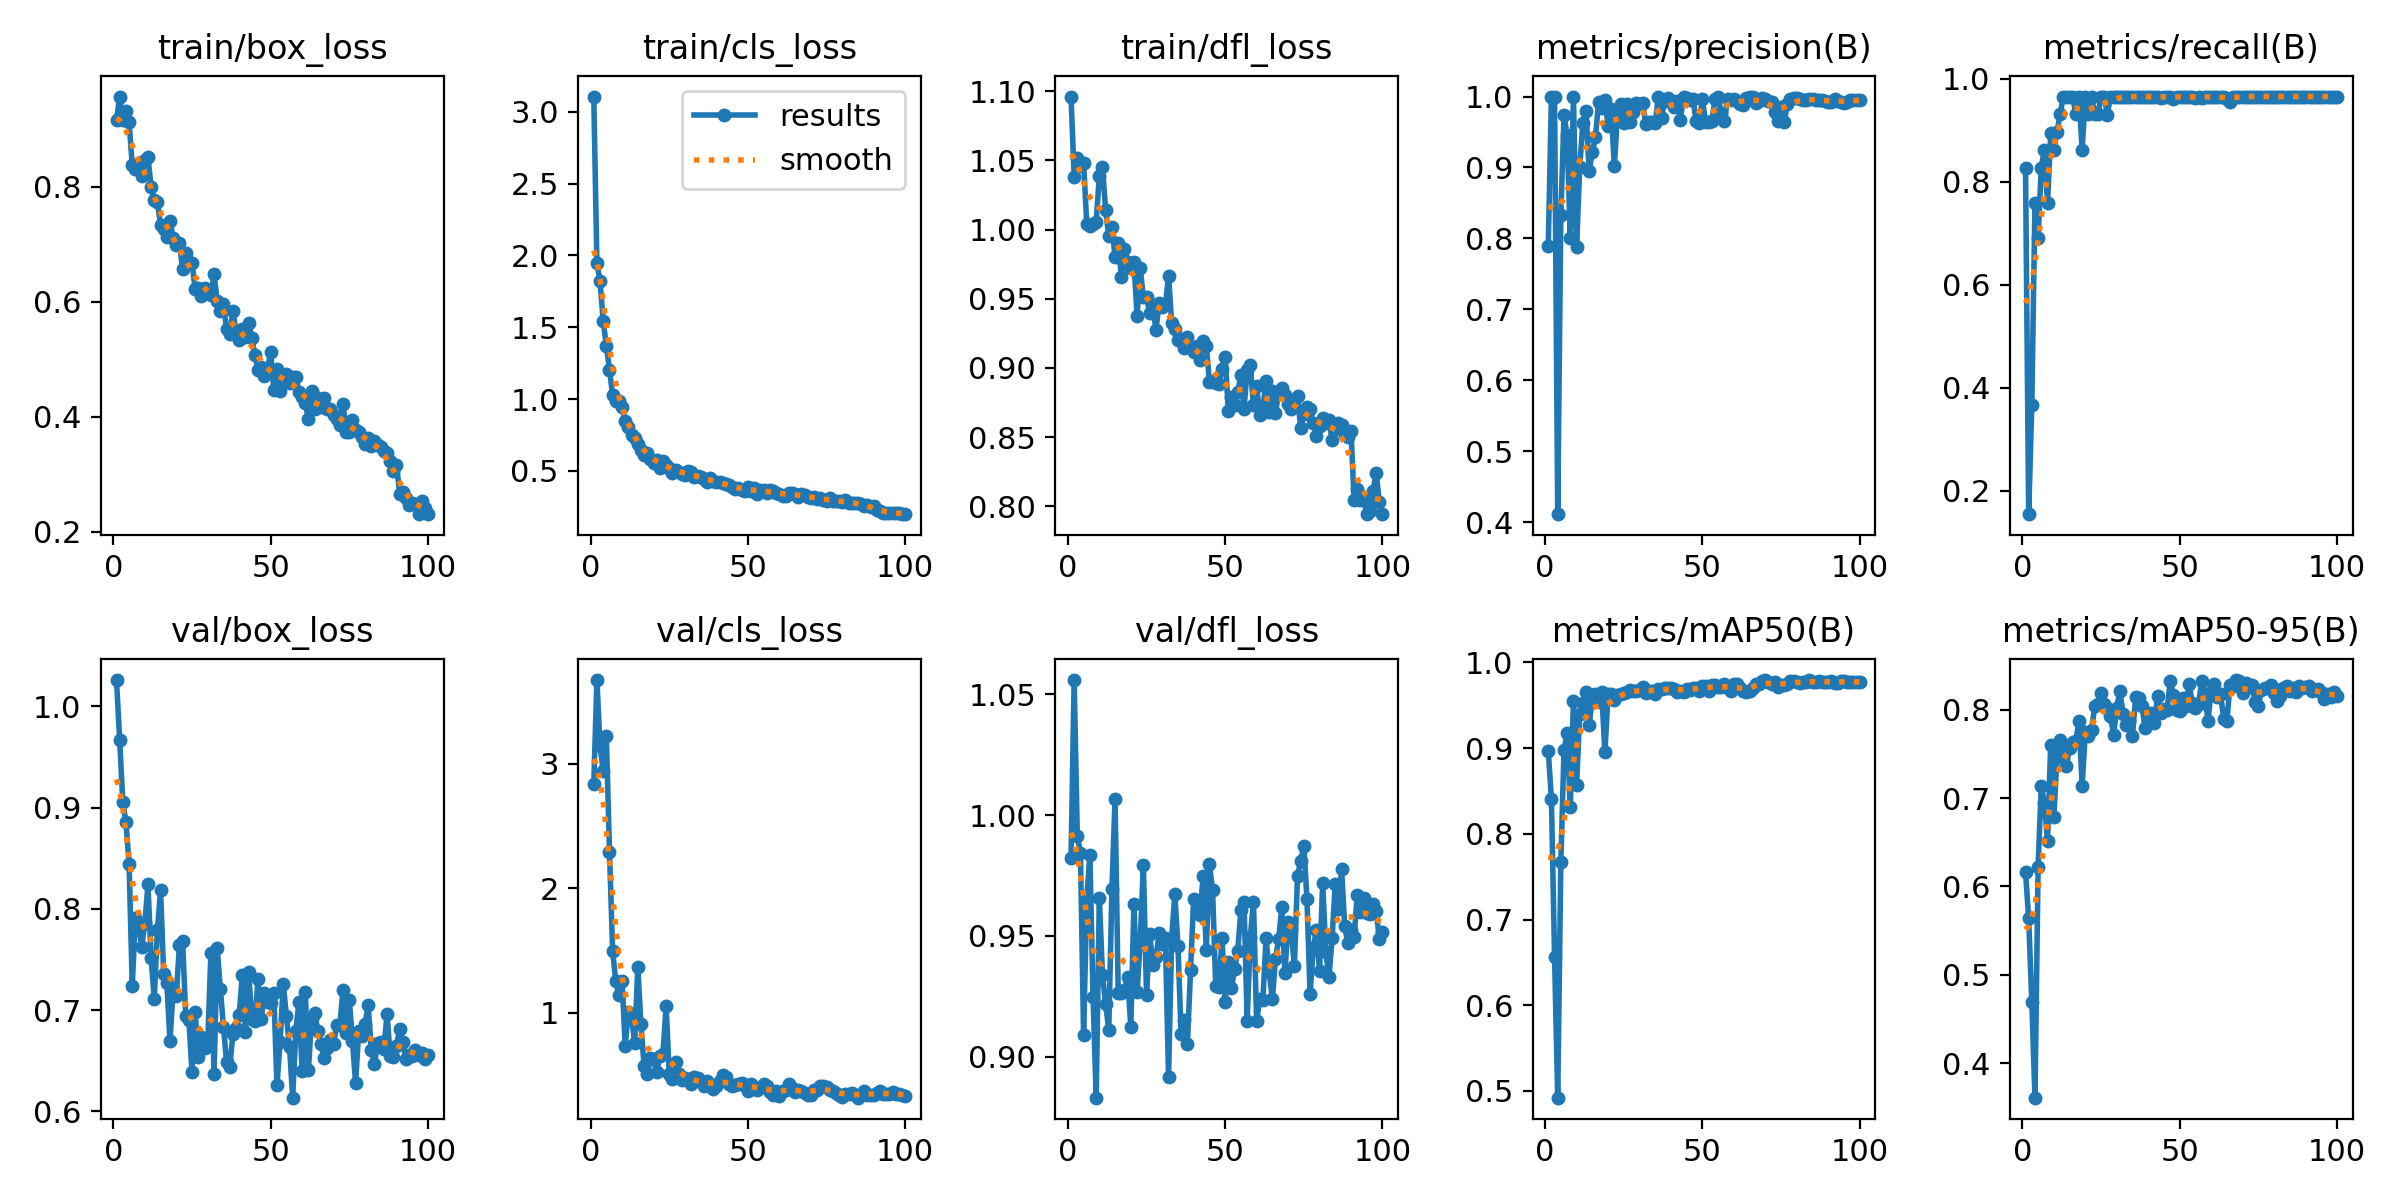

Data behind this chart, as committed beside it:
epoch, time, train/box_loss, train/cls_loss, train/dfl_loss, metrics/precision(B), metrics/recall(B), metrics/mAP50(B), metrics/mAP50-95(B), val/box_loss, val/cls_loss, val/dfl_loss, lr/pg0, lr/pg1, lr/pg2
1, 13.63, 0.9153, 3.106, 1.096, 0.7894, 0.8276, 0.8971, 0.6165, 1.026, 2.839, 0.9823, 0.00048, 0.00048, 0.00048
2, 22.71, 0.9563, 1.949, 1.038, 1, 0.154, 0.8401, 0.5639, 0.967, 3.673, 1.056, 0.0009703, 0.0009703, 0.0009703
3, 31.46, 0.9152, 1.819, 1.052, 1, 0.3659, 0.6569, 0.4694, 0.9051, 3.142, 0.9915, 0.001451, 0.001451, 0.001451
4, 39.92, 0.9318, 1.543, 1.046, 0.4111, 0.7586, 0.4922, 0.361, 0.8853, 2.942, 0.9841, 0.001921, 0.001921, 0.001921
5, 48.08, 0.9118, 1.369, 1.048, 0.8335, 0.6906, 0.7668, 0.6221, 0.8442, 3.22, 0.9089, 0.001921, 0.001921, 0.001921
6, 56.56, 0.8367, 1.204, 1.004, 0.9735, 0.8276, 0.8975, 0.7137, 0.724, 2.296, 0.9653, 0.001901, 0.001901, 0.001901
7, 65.07, 0.831, 1.027, 1.002, 0.9462, 0.8621, 0.9177, 0.6945, 0.7906, 1.496, 0.9835, 0.001881, 0.001881, 0.001881
8, 73.69, 0.8318, 0.9883, 1.004, 0.8003, 0.7586, 0.8307, 0.6516, 0.7845, 1.253, 0.9247, 0.001861, 0.001861, 0.001861
9, 82.1, 0.8178, 0.9887, 1.005, 1, 0.8938, 0.9546, 0.7599, 0.7625, 1.142, 0.883, 0.001842, 0.001842, 0.001842
10, 90.56, 0.8453, 0.9424, 1.039, 0.788, 0.8621, 0.8564, 0.6782, 0.786, 1.256, 0.9659, 0.001822, 0.001822, 0.001822
11, 99.06, 0.8508, 0.8468, 1.045, 0.9008, 0.8965, 0.9398, 0.746, 0.8242, 0.7375, 0.9338, 0.001802, 0.001802, 0.001802
12, 107.6, 0.7988, 0.805, 1.014, 0.9624, 0.931, 0.953, 0.7661, 0.751, 1.01, 0.9219, 0.001782, 0.001782, 0.001782
13, 116.1, 0.7759, 0.7473, 0.9952, 0.9793, 0.9655, 0.9652, 0.7577, 0.7114, 0.9762, 0.911, 0.001762, 0.001762, 0.001762
14, 124.5, 0.7732, 0.7285, 1.002, 0.8954, 0.9655, 0.9269, 0.7364, 0.7792, 0.7551, 0.9693, 0.001743, 0.001743, 0.001743
15, 133, 0.733, 0.6873, 0.9801, 0.9212, 0.9655, 0.9584, 0.7572, 0.8181, 1.371, 1.007, 0.001723, 0.001723, 0.001723
16, 141.6, 0.7268, 0.643, 0.9906, 0.9425, 0.9655, 0.9627, 0.7633, 0.7356, 0.9114, 0.9264, 0.001703, 0.001703, 0.001703
17, 150.2, 0.7117, 0.6128, 0.9654, 0.992, 0.931, 0.9534, 0.7646, 0.7266, 0.5724, 0.9264, 0.001683, 0.001683, 0.001683
18, 158.6, 0.7406, 0.6264, 0.9862, 0.9838, 0.9655, 0.9651, 0.7876, 0.6693, 0.513, 0.9277, 0.001663, 0.001663, 0.001663
19, 167.2, 0.7111, 0.5817, 0.9767, 0.9948, 0.8621, 0.8951, 0.7136, 0.7205, 0.6369, 0.9328, 0.001644, 0.001644, 0.001644
20, 176, 0.6987, 0.5546, 0.9725, 0.9591, 0.9655, 0.9628, 0.7751, 0.7143, 0.6283, 0.9123, 0.001624, 0.001624, 0.001624
21, 184.5, 0.7023, 0.5758, 0.9766, 0.983, 0.931, 0.9634, 0.7705, 0.7643, 0.5252, 0.963, 0.001604, 0.001604, 0.001604
22, 192.9, 0.6565, 0.5224, 0.9378, 0.9016, 0.9655, 0.9558, 0.7768, 0.7686, 0.6536, 0.9267, 0.001584, 0.001584, 0.001584
23, 201.3, 0.6841, 0.5698, 0.9723, 0.9747, 0.931, 0.9615, 0.804, 0.6944, 0.6732, 0.948, 0.001564, 0.001564, 0.001564
24, 209.8, 0.6683, 0.542, 0.9509, 0.99, 0.931, 0.9631, 0.8063, 0.6906, 1.057, 0.9793, 0.001545, 0.001545, 0.001545
25, 218.2, 0.6673, 0.5215, 0.9514, 0.9629, 0.9655, 0.9641, 0.8187, 0.6385, 0.5072, 0.9254, 0.001525, 0.001525, 0.001525
26, 226.6, 0.6216, 0.4862, 0.9395, 0.9902, 0.9655, 0.9659, 0.8065, 0.6981, 0.4672, 0.9509, 0.001505, 0.001505, 0.001505
27, 235, 0.6238, 0.5052, 0.9453, 0.9643, 0.9303, 0.9673, 0.8019, 0.6536, 0.6094, 0.9381, 0.001485, 0.001485, 0.001485
28, 243.5, 0.6091, 0.4885, 0.9273, 0.9789, 0.9655, 0.966, 0.7927, 0.6734, 0.5128, 0.9413, 0.001465, 0.001465, 0.001465
29, 252, 0.6244, 0.4784, 0.947, 0.9915, 0.9655, 0.9668, 0.7717, 0.6631, 0.4593, 0.951, 0.001446, 0.001446, 0.001446
30, 260.4, 0.6176, 0.4743, 0.944, 0.9897, 0.9655, 0.9675, 0.8025, 0.6682, 0.4794, 0.9466, 0.001426, 0.001426, 0.001426
31, 268.7, 0.6115, 0.4971, 0.9451, 0.9916, 0.9655, 0.9716, 0.8215, 0.7559, 0.4714, 0.9491, 0.001406, 0.001406, 0.001406
32, 277.2, 0.6478, 0.4915, 0.9667, 0.9616, 0.9655, 0.9639, 0.7952, 0.637, 0.4302, 0.8915, 0.001386, 0.001386, 0.001386
33, 285.5, 0.6015, 0.4538, 0.9323, 0.9637, 0.9655, 0.9669, 0.7832, 0.7612, 0.4853, 0.9492, 0.001366, 0.001366, 0.001366
34, 293.8, 0.5829, 0.4665, 0.9278, 0.9636, 0.9655, 0.9665, 0.7872, 0.721, 0.4759, 0.9673, 0.001347, 0.001347, 0.001347
35, 302.2, 0.5956, 0.46, 0.9199, 0.9622, 0.9655, 0.9627, 0.7707, 0.6833, 0.4427, 0.9458, 0.001327, 0.001327, 0.001327
36, 310.7, 0.5516, 0.4443, 0.9208, 1, 0.9653, 0.9688, 0.8139, 0.6485, 0.413, 0.9095, 0.001307, 0.001307, 0.001307
37, 319.2, 0.5431, 0.4214, 0.9143, 0.9697, 0.9655, 0.9695, 0.8134, 0.6435, 0.4563, 0.9151, 0.001287, 0.001287, 0.001287
38, 327.6, 0.5831, 0.4474, 0.9224, 0.9941, 0.9655, 0.9703, 0.8046, 0.6763, 0.4138, 0.9052, 0.001267, 0.001267, 0.001267
39, 336.2, 0.5478, 0.4315, 0.9142, 0.9977, 0.9655, 0.9696, 0.7797, 0.6822, 0.3933, 0.936, 0.001248, 0.001248, 0.001248
40, 344.8, 0.5331, 0.4207, 0.9115, 0.9936, 0.9655, 0.9697, 0.7925, 0.6953, 0.4156, 0.9655, 0.001228, 0.001228, 0.001228
41, 353.3, 0.5527, 0.4225, 0.9161, 0.9856, 0.9655, 0.9688, 0.7968, 0.7352, 0.4537, 0.9602, 0.001208, 0.001208, 0.001208
42, 361.8, 0.5381, 0.4146, 0.9056, 0.9935, 0.9655, 0.9658, 0.7845, 0.6788, 0.5023, 0.9588, 0.001188, 0.001188, 0.001188
43, 370.3, 0.5626, 0.4061, 0.9195, 0.9676, 0.9655, 0.9665, 0.815, 0.7373, 0.4825, 0.9747, 0.001168, 0.001168, 0.001168
44, 379, 0.5374, 0.4031, 0.9158, 1, 0.9624, 0.9659, 0.7965, 0.6911, 0.4274, 0.9441, 0.001149, 0.001149, 0.001149
45, 387.5, 0.5071, 0.3879, 0.8899, 0.9975, 0.9655, 0.9694, 0.8013, 0.689, 0.4114, 0.9796, 0.001129, 0.001129, 0.001129
46, 395.9, 0.4817, 0.3757, 0.8902, 0.9948, 0.9655, 0.9682, 0.7996, 0.7305, 0.4259, 0.969, 0.001109, 0.001109, 0.001109
47, 404.3, 0.4861, 0.3823, 0.8891, 0.9965, 0.9655, 0.9696, 0.8322, 0.6908, 0.427, 0.9293, 0.001089, 0.001089, 0.001089
48, 412.8, 0.4714, 0.3672, 0.8886, 0.9654, 0.9614, 0.9697, 0.8168, 0.7167, 0.4343, 0.9286, 0.001069, 0.001069, 0.001069
49, 421.3, 0.4829, 0.3621, 0.8995, 0.9624, 0.9655, 0.9662, 0.7996, 0.7079, 0.4147, 0.949, 0.00105, 0.00105, 0.00105
50, 429.8, 0.5122, 0.3888, 0.9079, 0.9961, 0.9655, 0.9725, 0.7982, 0.7069, 0.3705, 0.9228, 0.00103, 0.00103, 0.00103
51, 438.3, 0.4472, 0.3565, 0.8691, 0.9644, 0.9655, 0.972, 0.8131, 0.7171, 0.4292, 0.939, 0.00101, 0.00101, 0.00101
52, 447, 0.4835, 0.3794, 0.8787, 0.9647, 0.9655, 0.9664, 0.8036, 0.6257, 0.4025, 0.9284, 0.0009902, 0.0009902, 0.0009902
53, 455.6, 0.4444, 0.3407, 0.8729, 0.9655, 0.9638, 0.9741, 0.8295, 0.6686, 0.382, 0.9363, 0.0009704, 0.0009704, 0.0009704
54, 464.1, 0.4688, 0.3646, 0.8824, 0.9963, 0.9655, 0.9734, 0.8079, 0.7259, 0.401, 0.9439, 0.0009506, 0.0009506, 0.0009506
55, 472.5, 0.4749, 0.3643, 0.8951, 1, 0.9631, 0.9707, 0.8022, 0.6945, 0.4326, 0.9606, 0.0009308, 0.0009308, 0.0009308
56, 480.6, 0.4585, 0.3462, 0.8705, 0.9763, 0.9655, 0.9713, 0.8067, 0.6637, 0.4129, 0.9638, 0.000911, 0.000911, 0.000911
57, 488.6, 0.4697, 0.368, 0.8982, 0.9654, 0.9629, 0.9743, 0.8324, 0.6136, 0.3651, 0.9149, 0.0008912, 0.0008912, 0.0008912
58, 496.9, 0.4695, 0.3598, 0.902, 0.997, 0.9655, 0.9703, 0.8175, 0.6798, 0.3402, 0.9496, 0.0008714, 0.0008714, 0.0008714
59, 504.8, 0.4433, 0.344, 0.8728, 0.9949, 0.9655, 0.967, 0.7877, 0.7079, 0.3742, 0.9641, 0.0008516, 0.0008516, 0.0008516
60, 512.9, 0.4337, 0.339, 0.887, 0.9967, 0.9655, 0.9742, 0.8202, 0.6403, 0.3302, 0.9146, 0.0008318, 0.0008318, 0.0008318
... 40 more rows
